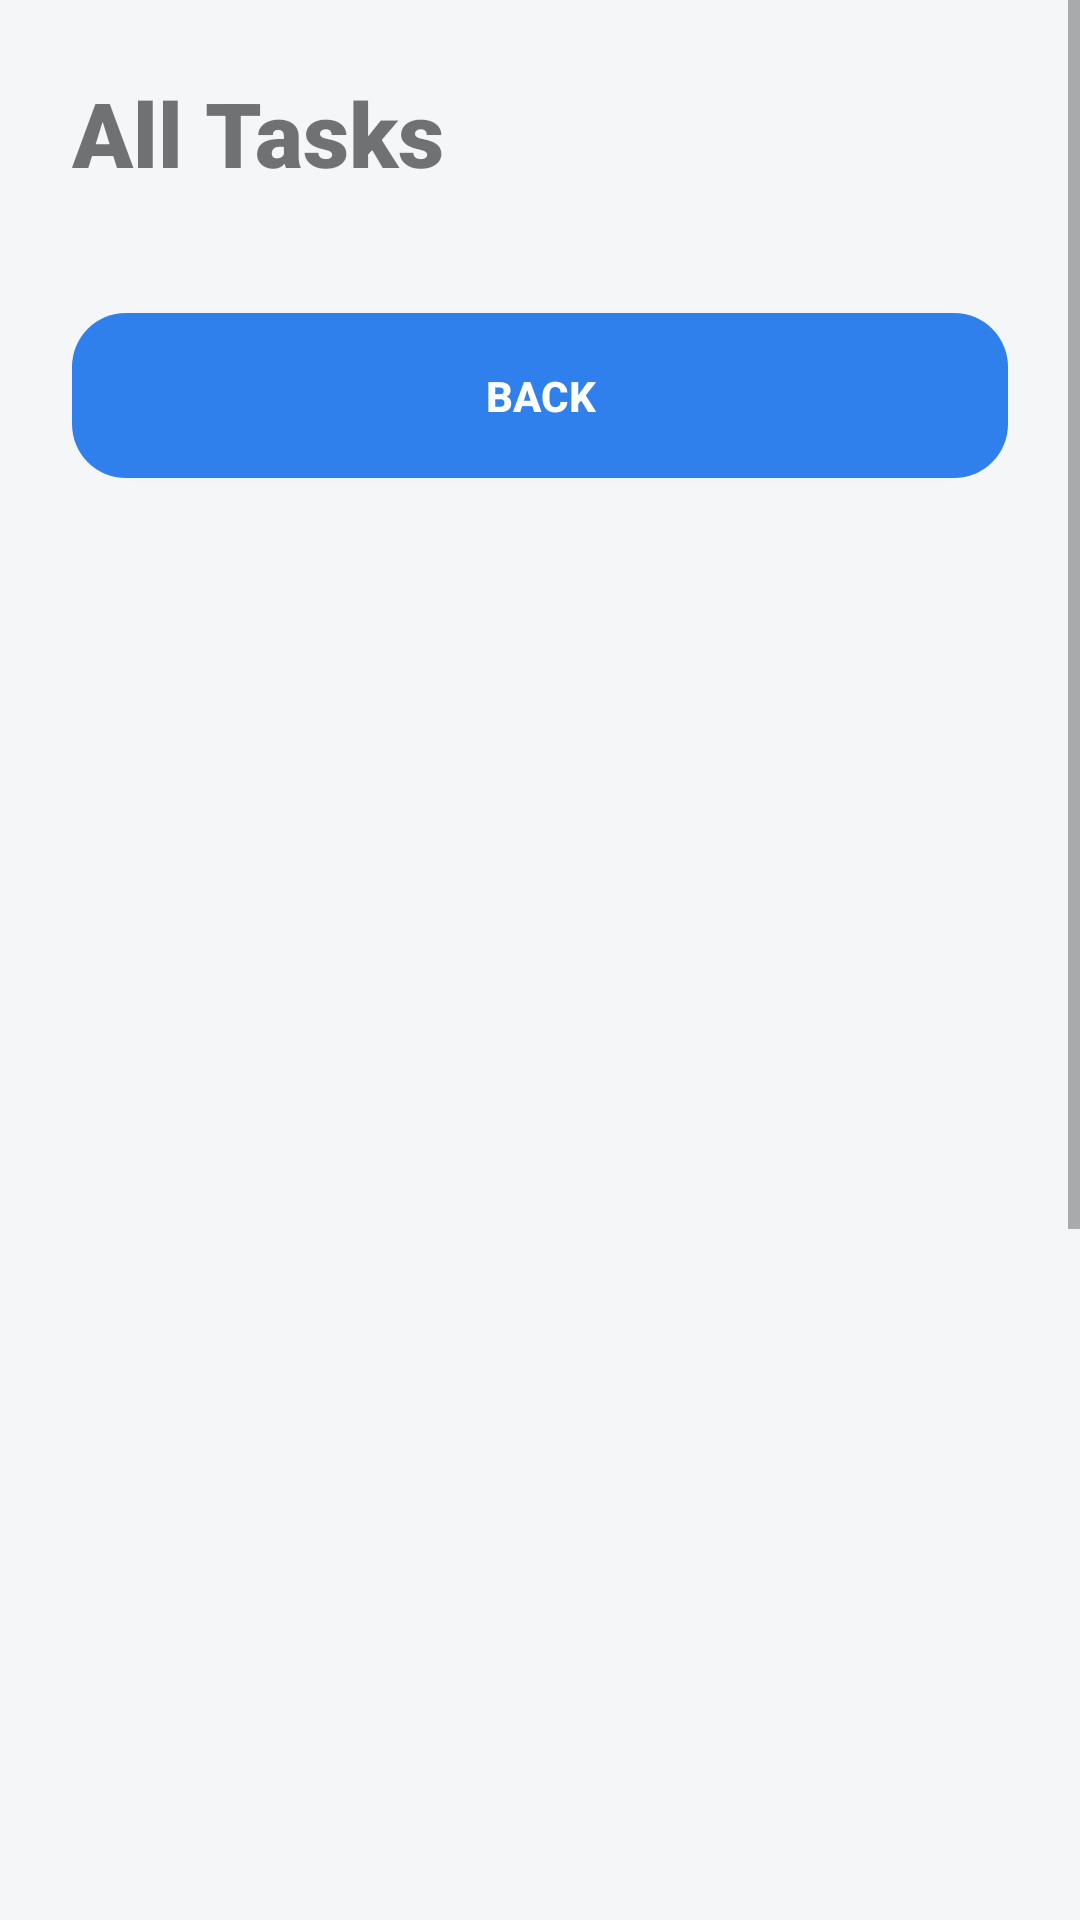

Layout XML and referenced resources for this Android screen:
<!-- AndroidManifest.xml: application theme Theme.StudentPlanner -->
<!-- res/layout/activity_all_tasks.xml -->
<?xml version="1.0" encoding="utf-8"?>
<ScrollView xmlns:android="http://schemas.android.com/apk/res/android"
    android:id="@+id/allTasksScroll"
    android:layout_width="match_parent"
    android:layout_height="match_parent"
    android:background="#F4F6F8">

    <LinearLayout
        android:id="@+id/allTasksLayout"
        android:layout_width="match_parent"
        android:layout_height="wrap_content"
        android:minHeight="1000dp"
        android:orientation="vertical"
        android:padding="24dp">

        <TextView
            android:id="@+id/txtAllTasksTitle"
            android:layout_width="wrap_content"
            android:layout_height="wrap_content"
            android:text="All Tasks"
            android:textSize="30sp"
            android:textStyle="bold"
            android:fontFamily="sans-serif-black"
            android:layout_marginBottom="20dp" />

        <LinearLayout
            android:id="@+id/allTasksContainer"
            android:layout_width="match_parent"
            android:layout_height="wrap_content"
            android:orientation="vertical" />

        <Button
            android:id="@+id/btnBackAllTasks"
            android:layout_width="match_parent"
            android:layout_height="55dp"
            android:text="Back"
            android:textStyle="bold"
            android:background="@drawable/rounded_button"
            android:textColor="#FFFFFF"
            android:layout_marginTop="20dp" />

    </LinearLayout>

</ScrollView>
<!-- resources referenced by this layout -->
<resources>
  <!-- drawable rounded_button (drawable) -->
  <?xml version="1.0" encoding="utf-8"?>
  <shape xmlns:android="http://schemas.android.com/apk/res/android">
      <corners android:radius="18dp" />
      <solid android:color="#2F80ED" />
      <padding
          android:left="12dp"
          android:right="12dp"
          android:top="10dp"
          android:bottom="10dp" />
  </shape>
  <style name="Theme.StudentPlanner" parent="Theme.MaterialComponents.DayNight.DarkActionBar">
          
          <item name="colorPrimary">@color/purple_500</item>
          <item name="colorPrimaryVariant">@color/purple_700</item>
          <item name="colorOnPrimary">@color/white</item>
          
          <item name="colorSecondary">@color/teal_200</item>
          <item name="colorSecondaryVariant">@color/teal_700</item>
          <item name="colorOnSecondary">@color/black</item>
          
          <item name="android:statusBarColor">?attr/colorPrimaryVariant</item>
          
      </style>
  <color name="purple_500">#FF6200EE</color>
  <color name="purple_700">#FF3700B3</color>
  <color name="white">#FFFFFFFF</color>
  <color name="teal_200">#FF03DAC5</color>
  <color name="teal_700">#FF018786</color>
  <color name="black">#FF000000</color>
</resources>
